Photos from the image-classification dataset "dataset" in the GitHub repository SCHAB2210/Distributed_Multimodal_Spectrometer-Camera_Fusion_based_Autonomous_Robotic_Textile_Sorting_Facility. Its 6 classes are: cotton white, cotton black, cotton other color, polyester white, polyester black, polyester other color.

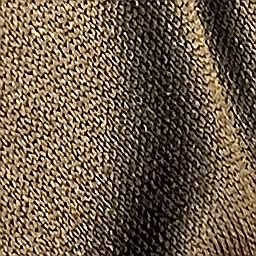
Label: polyester black

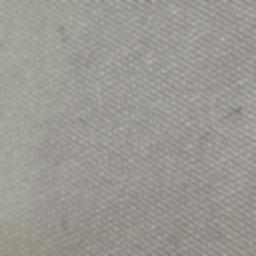
Label: polyester white

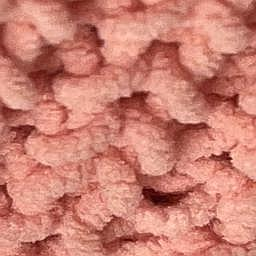
Label: polyester other color

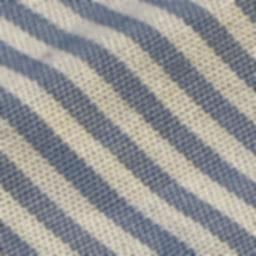
Label: cotton other color

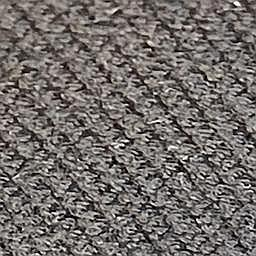
Label: cotton black

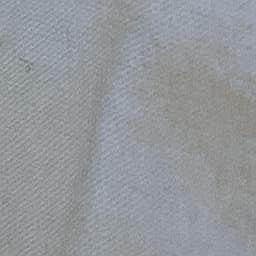
Label: cotton white
